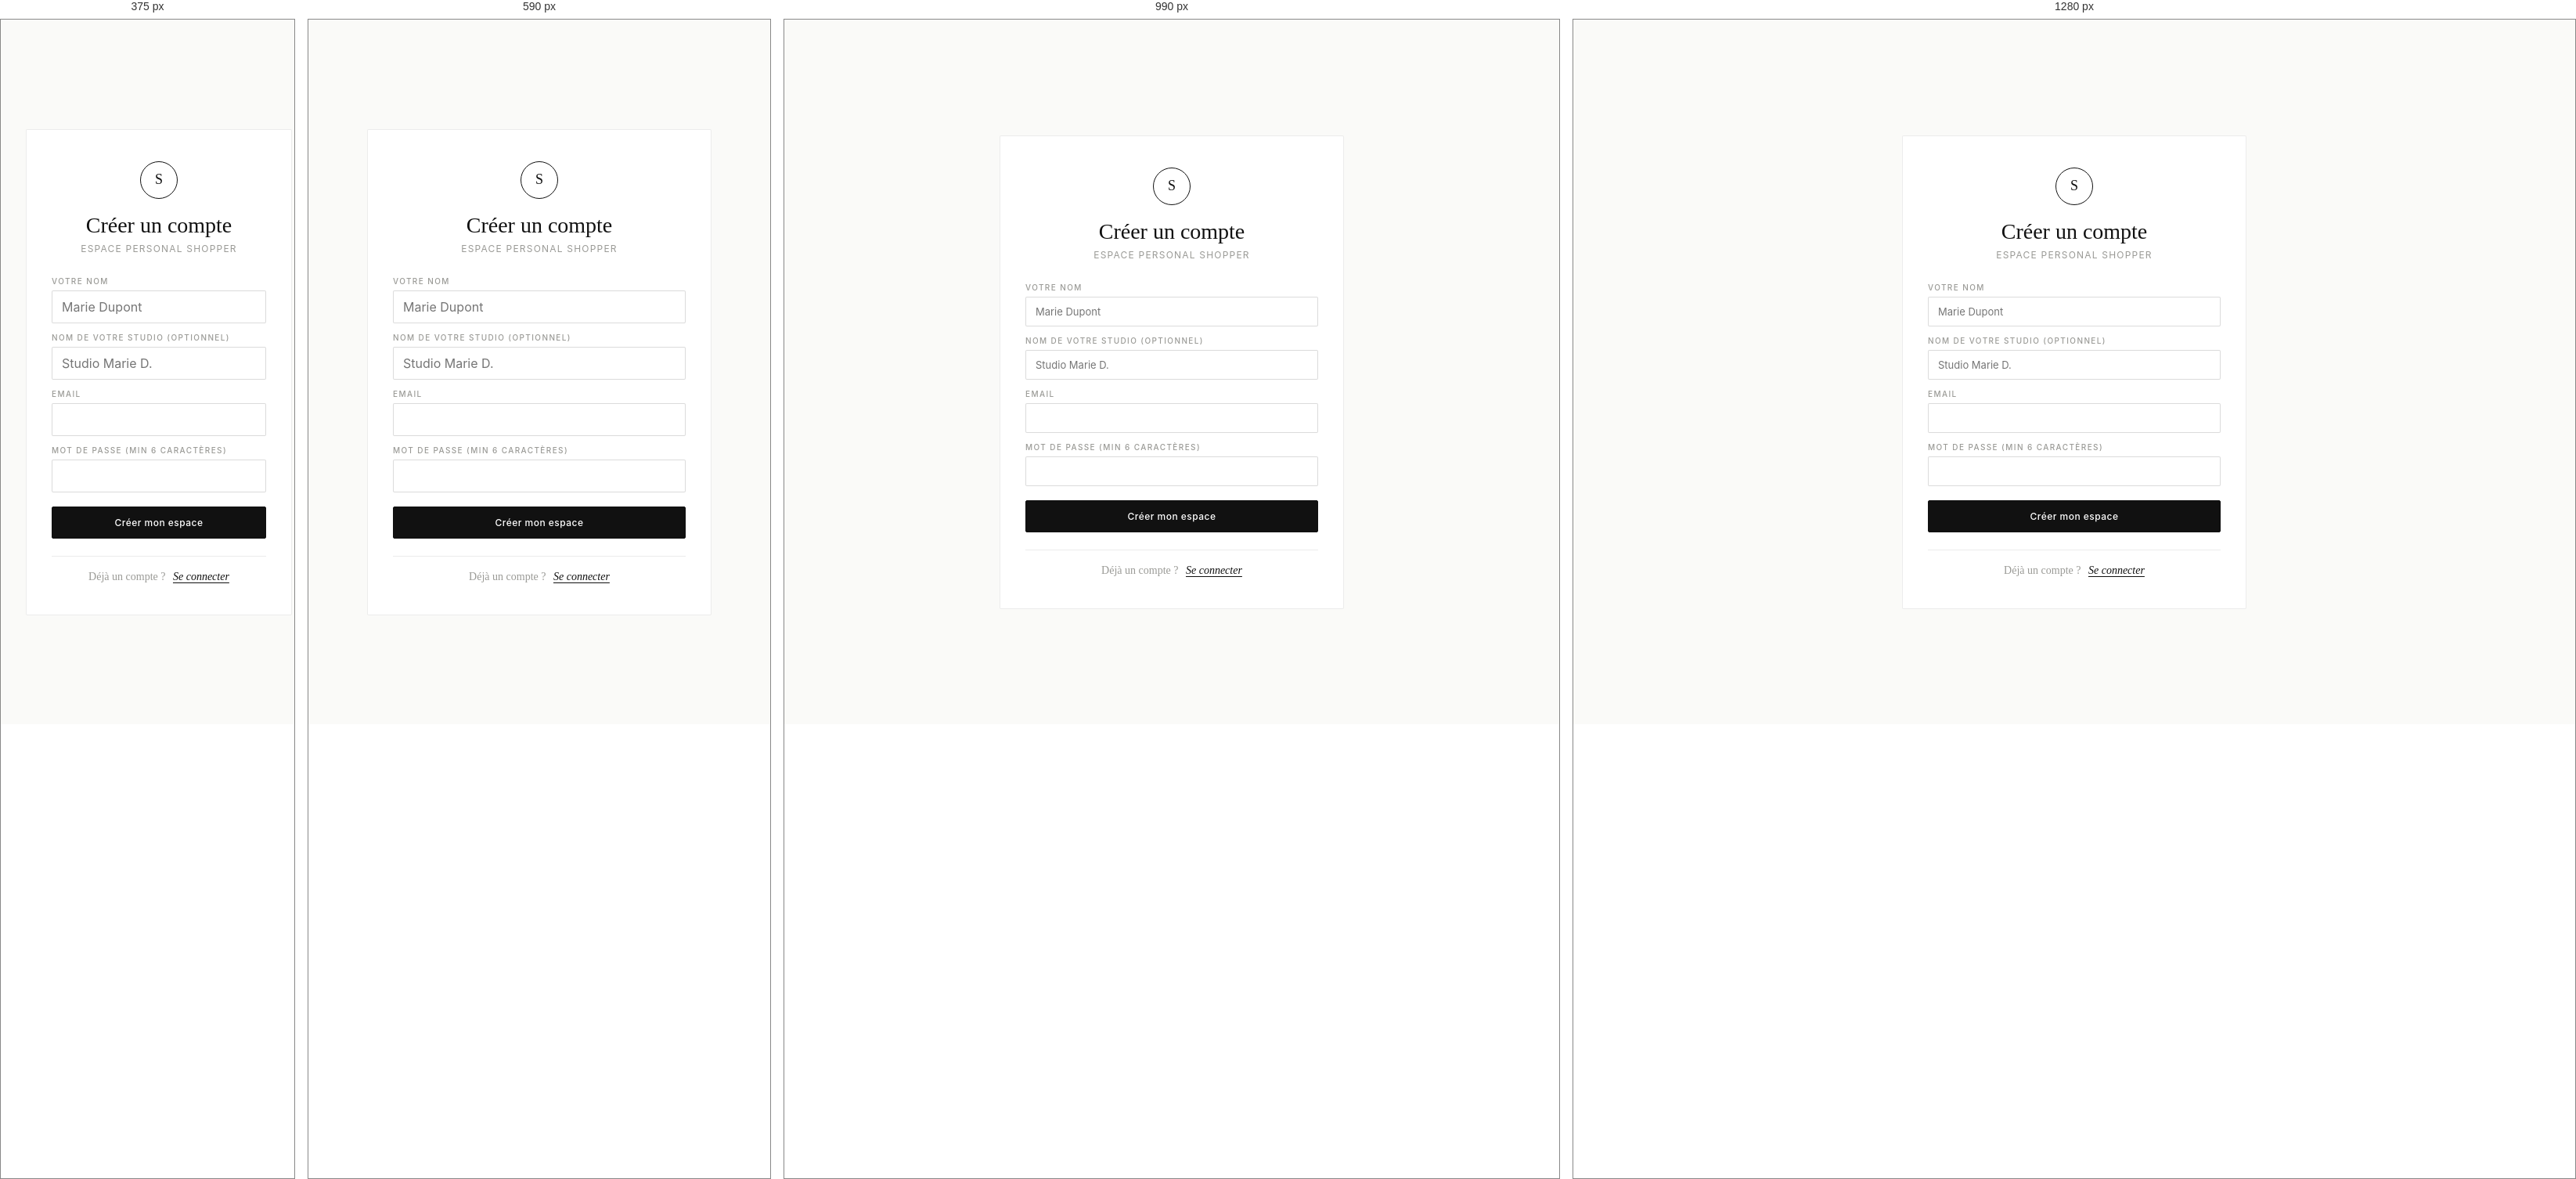
Rendered at 375 px, 590 px, 990 px and 1280 px, left to right.

<!-- file: signup.html -->
<!DOCTYPE html>
<html lang="fr">
<head>
<meta charset="UTF-8">
<meta name="viewport" content="width=device-width, initial-scale=1.0">
<title>Studio — Créer un compte</title>
<link rel="stylesheet" href="/css/style.css">
</head>
<body>
<div class="login-wrap">
  <form class="login-card" id="signupForm" style="max-width:440px;">
    <div class="logo-wrap"><div class="logo">S</div></div>
    <h1>Créer un compte</h1>
    <div class="sub">Espace personal shopper</div>

    <div class="field">
      <label>Votre nom</label>
      <input type="text" name="name" placeholder="Marie Dupont" autocomplete="name">
    </div>
    <div class="field" style="margin-top:12px;">
      <label>Nom de votre studio (optionnel)</label>
      <input type="text" name="studio_name" placeholder="Studio Marie D." maxlength="40">
    </div>
    <div class="field" style="margin-top:12px;">
      <label>Email</label>
      <input type="email" name="email" required autocomplete="email">
    </div>
    <div class="field" style="margin-top:12px;">
      <label>Mot de passe (min 6 caractères)</label>
      <input type="password" name="password" required minlength="6" autocomplete="new-password">
    </div>

    <button class="btn" type="submit">Créer mon espace</button>
    <div class="err" id="err" style="display:none;"></div>

    <div class="alt-links">
      <span>Déjà un compte ?</span>
      <a href="/login">Se connecter</a>
    </div>
  </form>
</div>
<style>
.alt-links {
  margin-top: 22px;
  padding-top: 18px;
  border-top: 1px solid var(--hairline);
  text-align: center;
  font-family: 'Cormorant Garamond', serif;
  font-size: 14px;
  color: var(--muted);
}
.alt-links a {
  margin-left: 6px;
  color: var(--ink);
  text-decoration: underline;
  text-underline-offset: 3px;
  font-style: italic;
}
.alt-links a:hover { color: var(--accent); }
</style>
<script>
document.getElementById('signupForm').addEventListener('submit', async (e) => {
  e.preventDefault();
  const fd = Object.fromEntries(new FormData(e.target).entries());
  const err = document.getElementById('err');
  err.style.display = 'none';
  const r = await fetch('/api/auth/signup', {
    method: 'POST',
    headers: { 'Content-Type': 'application/json' },
    body: JSON.stringify(fd)
  });
  if (r.ok) location.href = '/admin';
  else {
    const d = await r.json().catch(() => ({}));
    err.textContent = d.error || 'Impossible de créer le compte.';
    err.style.display = 'block';
  }
});
</script>
</body>
</html>


/* @media block from css/style.css */
@media (max-width: 720px) { .container { padding: 0 22px; } }

/* @media block from css/style.css */
@media (max-width: 720px) {
  .auth-status { max-width: 100px; font-size: 10px; }
  .auth-pill, .notif-badge { font-size: 10px; padding: 5px 9px; }
}

/* @media block from css/style.css */
@media (max-width: 720px) {
  .topbar-inner { padding: 14px 22px; gap: 16px; }
  .topbar nav { gap: 16px; }
  .topbar-icons { gap: 14px; }
}

/* @media block from css/style.css */
@media (max-width: 900px) {
  .client-banner-inner {
    grid-template-columns: auto 1fr;
    gap: 16px;
  }
  .cb-message {
    grid-column: 1 / -1;
    padding: 12px 0 0;
    border: none;
    border-top: 1px solid var(--hairline);
  }
  .cb-stylist, .cb-cta { grid-column: auto; }
}

/* @media block from css/style.css */
@media (max-width: 1100px) { .grid { grid-template-columns: repeat(3, 1fr); } }

/* @media block from css/style.css */
@media (max-width: 760px)  { .grid { grid-template-columns: repeat(2, 1fr); gap: 26px 14px; } }

/* @media block from css/style.css */
@media (max-width: 460px)  { .grid { grid-template-columns: repeat(2, 1fr); gap: 18px 10px; } }

/* @media block from css/style.css */
@media (max-width: 820px) { .insp-ruler { bottom: 12px; width: 94vw; padding: 4px 6px; } }

/* @media block from css/style.css */
@media (max-width: 1080px) and (min-width: 821px) {
  .insp-stage { grid-template-columns: 200px 1fr; }
  .insp-news { display: none; }
}

/* @media block from css/style.css */
@media (max-width: 820px) {
  .insp-stage { grid-template-columns: 1fr; gap: 0; }
  .insp-index { display: none; }
  .insp-canvas { min-height: 0; }
  .insp-svg, .insp-pop-layer { display: none; }
  .insp-figure { max-width: 460px; margin: 0 auto; }
  .insp-news { position: static; margin-top: 32px; }
  .insp-news-list { display: grid; grid-template-columns: 1fr 1fr; gap: 0 16px; }
  .insp-sheet {
    display: block; position: fixed; inset: 0; z-index: 200;
    background: rgba(17,17,17,0.45);
    opacity: 0; pointer-events: none; transition: opacity .25s;
  }
  .insp-sheet.open { opacity: 1; pointer-events: auto; }
  .insp-sheet-inner {
    position: absolute; left: 0; right: 0; bottom: 0;
    background: #fff; padding: 18px 16px 26px;
    transform: translateY(100%); transition: transform .28s cubic-bezier(.2,.8,.2,1);
    max-height: 85vh; overflow-y: auto;
  }
  .insp-sheet.open .insp-sheet-inner { transform: translateY(0); }
  .insp-sheet .piece-card { max-width: 100%; clip-path: none !important; box-shadow: none; padding: 4px 0; }
  .insp-sheet-close {
    position: absolute; top: 6px; right: 6px; z-index: 2;
    width: 34px; height: 34px; border: none; background: var(--bg-soft);
    font-size: 20px; cursor: pointer; border-radius: 50%; color: var(--ink);
  }
}

/* @media block from css/style.css */
@media (max-width: 820px) {
  .admin-shell { grid-template-columns: 1fr; }
  .admin-side { position: static !important; height: auto !important; }
}

/* @media block from css/style.css */
@media (max-width: 720px) { .admin-main { padding: 24px 22px 60px; } }

/* @media block from css/style.css */
@media (max-width: 900px) {
  .client-header { grid-template-columns: 1fr; }
}

/* @media block from css/style.css */
@media (max-width: 900px) { .ch-share { min-width: 0; } }

/* @media block from css/style.css */
@media (max-width: 540px) { .portfolio-zone { grid-template-columns: repeat(3, 1fr); } }

/* @media block from css/style.css */
@media (max-width: 540px) {
  .modal { padding: 22px 20px; }
  .modal-overlay { padding: 16px; }
}

/* @media block from css/style.css */
@media (max-width: 700px) {
  .pub-overlay.compare .compare-grid { grid-template-columns: 1fr !important; }
}

/* @media block from css/style.css */
@media (max-width: 640px) { .gallery-dots .dot { width: 9px; height: 9px; } .gallery-nav { opacity: .85; } }

/* @media block from css/style.css */
@media (max-width: 720px) {
  .hero-collection { position: static; align-items: flex-start; margin-top: 18px; gap: 6px; }
  .hero-collection .pick { font-size: 24px; }
}

/* @media block from css/style.css */
@media (max-width: 720px) {
  .hero { padding: 32px 0 20px; }
  .hero h1 { font-size: clamp(28px, 7vw, 38px); line-height: 1.15; }
  .hero h1 .pick::after { font-size: 0.6em; margin-left: 4px; }
  .hero-dd { min-width: 200px; max-width: calc(100vw - 44px); left: auto; right: 0; }
  .hero-line { line-height: 1.18; }
  .adv-filters-row { margin: 24px 0 36px !important; justify-content: center !important; }
  .adv-filters-btn { width: 100%; max-width: 280px; justify-content: center; }
  #counter { font-size: 11px !important; }
}

/* @media block from css/style.css */
@media (max-width: 460px) {
  .hero { padding: 24px 0 16px; }
  .hero h1 { font-size: clamp(24px, 8vw, 32px); }
  .hero-collection .pick { font-size: 20px; }
  .hc-label { font-size: 9px; }
}

/* @media block from css/style.css */
@media (max-width: 820px) {
  /* Touch targets */
  button, .btn, .tab, .ct-btn, .folder-tab, .folder-edit-btn, .adv-filters-btn, input[type="submit"], a.btn { min-height: 40px; }
  .topbar nav button.tab { padding: 10px 12px; font-size: 13px; }
  .topbar-icons > button { min-width: 40px; min-height: 40px; }

  /* Topbar */
  .topbar-inner { flex-wrap: wrap; gap: 8px; padding: 10px 16px !important; }
  .topbar nav { order: 3; width: 100%; justify-content: center; gap: 4px; flex-wrap: wrap; }
  .mark { font-size: 14px; }
  .auth-pill, .auth-pill-primary { padding: 6px 10px; font-size: 11px; }

  /* Container */
  .container { padding: 0 18px !important; }

  /* Hero */
  .hero { padding: 28px 0 16px; }
  .hero h1 { font-size: clamp(26px, 7vw, 36px); }

  /* Forms */
  .form-row { grid-template-columns: 1fr !important; gap: 10px !important; }
  .field input, .field select, .field textarea, input[type="text"], input[type="email"], input[type="url"], input[type="password"], input[type="date"], select, textarea { font-size: 16px !important; min-height: 40px; box-sizing: border-box; }
  textarea { min-height: 60px; }
  .price-group { grid-template-columns: 1fr 2fr; }

  /* Modals */
  .modal-overlay { padding: 12px !important; align-items: flex-start !important; padding-top: 24px !important; }
  .modal { padding: 22px 18px !important; width: 100% !important; max-width: 100% !important; max-height: 90vh; overflow-y: auto; }
  .modal-head h3 { font-size: 18px; }
  .modal-foot { flex-direction: column-reverse; gap: 8px; }
  .modal-foot .btn { width: 100%; justify-content: center; }

  /* Admin shell */
  .admin-shell { grid-template-columns: 1fr !important; }
  .admin-side { padding: 16px 18px !important; position: static !important; height: auto !important; max-height: none !important; }
  .admin-side .client-row { padding: 10px 12px; }
  .admin-main { padding: 20px 18px 60px !important; }

  /* Client header (admin) */
  .ch-share { flex-direction: column; align-items: stretch !important; }
  .ch-share > * { width: 100%; }

  /* Panels */
  .panel { padding: 18px 16px !important; }
  .panel-head { flex-wrap: wrap; gap: 10px; }
  .panel-head h3 { font-size: 16px; }
  .admin-search { width: 100%; }

  /* Item grids in admin */
  .adm-items { grid-template-columns: repeat(2, 1fr) !important; gap: 14px !important; }
  .adm-item .ai-actions { flex-wrap: wrap; gap: 4px; }

  /* Folder bar */
  #folderBar { gap: 6px !important; padding-bottom: 10px !important; }
  .folder-tab { font-size: 12px; padding: 8px 12px; }
  .folder-edit-btn { width: 30px; height: 30px; }

  /* Hero collection (folder dropdown on client) */
  .hero-collection { position: static !important; align-items: flex-start !important; margin-top: 14px !important; }
  .hero-collection .pick { font-size: 22px !important; }

  /* Dropdown menus */
  .hero-dd, .ct-dropdown { max-width: calc(100vw - 36px); right: 0 !important; left: auto !important; }

  /* Card actions */
  .card .like-btn { width: 36px; height: 36px; top: 8px; right: 8px; }
  .card .gallery-nav { width: 36px; height: 36px; opacity: 0.85 !important; }
  .card .gallery-dots { bottom: 6px; }
  .card .gallery-dots .dot { width: 8px; height: 8px; }

  /* Settings sections */
  .settings-grid { grid-template-columns: 1fr !important; }

  /* Tags / chips */
  .tag-chip, .chip { font-size: 11px; padding: 4px 8px; }

  /* Dashboard cards */
  .dash-grid, .dashboard-grid { grid-template-columns: 1fr !important; gap: 14px !important; }
  .stat-card { padding: 16px !important; }

  /* Discover marketplace */
  .discover-grid { grid-template-columns: 1fr !important; }
  .shopper-card { padding: 16px !important; }

  /* Inbox */
  .ix-item { padding: 12px !important; gap: 10px !important; }

  /* Long words / URLs */
  .ch-code-value, code, .url-display, .link-cta { word-break: break-all; overflow-wrap: anywhere; }

  /* Tables / lists */
  table { display: block; overflow-x: auto; }
}

/* @media block from css/style.css */
@media (max-width: 520px) {
  .topbar nav button.tab { padding: 8px 9px; font-size: 12px; letter-spacing: 0.04em; }
  .topbar-icons { gap: 4px; }
  .container { padding: 0 14px !important; }
  .hero h1 { font-size: clamp(22px, 8vw, 30px); }
  .adm-items { grid-template-columns: repeat(2, 1fr) !important; gap: 10px !important; }
  .panel { padding: 14px 12px !important; }
  .modal { padding: 18px 14px !important; }
  .btn { padding: 10px 14px; font-size: 12px; }
  .panel-head { flex-direction: column; align-items: stretch; }
  .hero-collection .pick { font-size: 19px !important; }
}